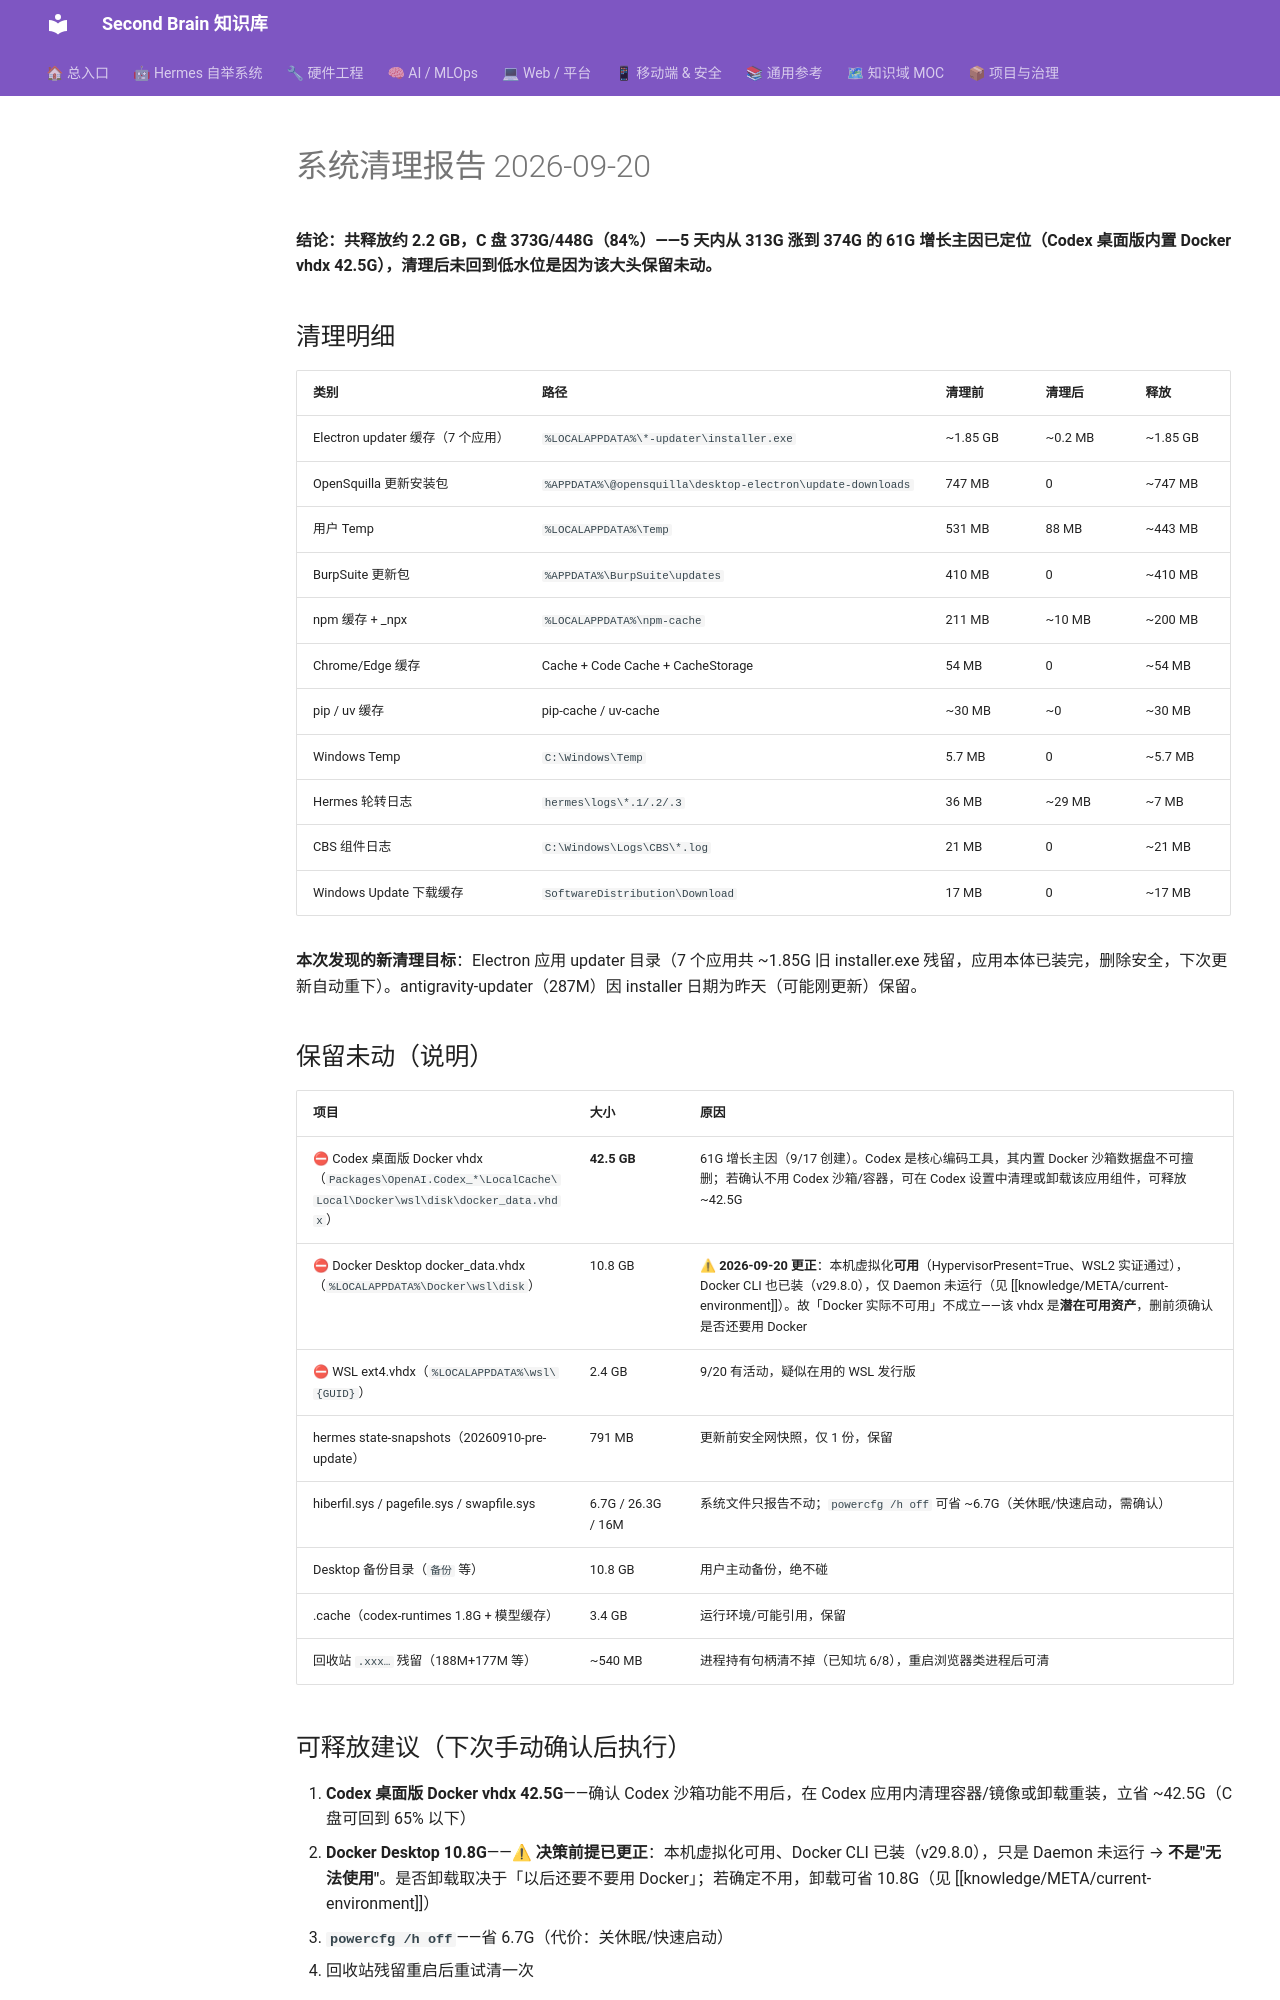

repository: mo9652962-ai/second-brain · page: kb/knowledge/Productivity/system-cleanup-report-20260920/index.html · generator: mkdocs

---
tags: [system-cleanup, productivity, report]
type: report
created: 2026-09-20
title: 系统清理报告 2026-09-20
---
# 系统清理报告 2026-09-20

**结论：共释放约 2.2 GB，C 盘 373G/448G（84%）——5 天内从 313G 涨到 374G 的 61G 增长主因已定位（Codex 桌面版内置 Docker vhdx 42.5G），清理后未回到低水位是因为该大头保留未动。**

## 清理明细

| 类别 | 路径 | 清理前 | 清理后 | 释放 |
|---|---|---|---|---|
| Electron updater 缓存（7 个应用） | `%LOCALAPPDATA%\*-updater\installer.exe` | ~1.85 GB | ~0.2 MB | ~1.85 GB |
| OpenSquilla 更新安装包 | `%APPDATA%\@opensquilla\desktop-electron\update-downloads` | 747 MB | 0 | ~747 MB |
| 用户 Temp | `%LOCALAPPDATA%\Temp` | 531 MB | 88 MB | ~443 MB |
| BurpSuite 更新包 | `%APPDATA%\BurpSuite\updates` | 410 MB | 0 | ~410 MB |
| npm 缓存 + _npx | `%LOCALAPPDATA%\npm-cache` | 211 MB | ~10 MB | ~200 MB |
| Chrome/Edge 缓存 | Cache + Code Cache + CacheStorage | 54 MB | 0 | ~54 MB |
| pip / uv 缓存 | pip-cache / uv-cache | ~30 MB | ~0 | ~30 MB |
| Windows Temp | `C:\Windows\Temp` | 5.7 MB | 0 | ~5.7 MB |
| Hermes 轮转日志 | `hermes\logs\*.1/.2/.3` | 36 MB | ~29 MB | ~7 MB |
| CBS 组件日志 | `C:\Windows\Logs\CBS\*.log` | 21 MB | 0 | ~21 MB |
| Windows Update 下载缓存 | `SoftwareDistribution\Download` | 17 MB | 0 | ~17 MB |

**本次发现的新清理目标**：Electron 应用 updater 目录（7 个应用共 ~1.85G 旧 installer.exe 残留，应用本体已装完，删除安全，下次更新自动重下）。antigravity-updater（287M）因 installer 日期为昨天（可能刚更新）保留。

## 保留未动（说明）

| 项目 | 大小 | 原因 |
|---|---|---|
| ⛔ Codex 桌面版 Docker vhdx（`Packages\OpenAI.Codex_*\LocalCache\Local\Docker\wsl\disk\docker_data.vhdx`） | **42.5 GB** | 61G 增长主因（9/17 创建）。Codex 是核心编码工具，其内置 Docker 沙箱数据盘不可擅删；若确认不用 Codex 沙箱/容器，可在 Codex 设置中清理或卸载该应用组件，可释放 ~42.5G |
| ⛔ Docker Desktop docker_data.vhdx（`%LOCALAPPDATA%\Docker\wsl\disk`） | 10.8 GB | **⚠ 2026-09-20 更正**：本机虚拟化**可用**（HypervisorPresent=True、WSL2 实证通过），Docker CLI 也已装（v29.8.0），仅 Daemon 未运行（见 [[knowledge/META/current-environment]]）。故「Docker 实际不可用」不成立——该 vhdx 是**潜在可用资产**，删前须确认是否还要用 Docker |
| ⛔ WSL ext4.vhdx（`%LOCALAPPDATA%\wsl\{GUID}`） | 2.4 GB | 9/20 有活动，疑似在用的 WSL 发行版 |
| hermes state-snapshots（20260910-pre-update） | 791 MB | 更新前安全网快照，仅 1 份，保留 |
| hiberfil.sys / pagefile.sys / swapfile.sys | 6.7G / 26.3G / 16M | 系统文件只报告不动；`powercfg /h off` 可省 ~6.7G（关休眠/快速启动，需确认） |
| Desktop 备份目录（`备份` 等） | 10.8 GB | 用户主动备份，绝不碰 |
| .cache（codex-runtimes 1.8G + 模型缓存） | 3.4 GB | 运行环境/可能引用，保留 |
| 回收站 `.xxx…` 残留（188M+177M 等） | ~540 MB | 进程持有句柄清不掉（已知坑 6/8），重启浏览器类进程后可清 |
